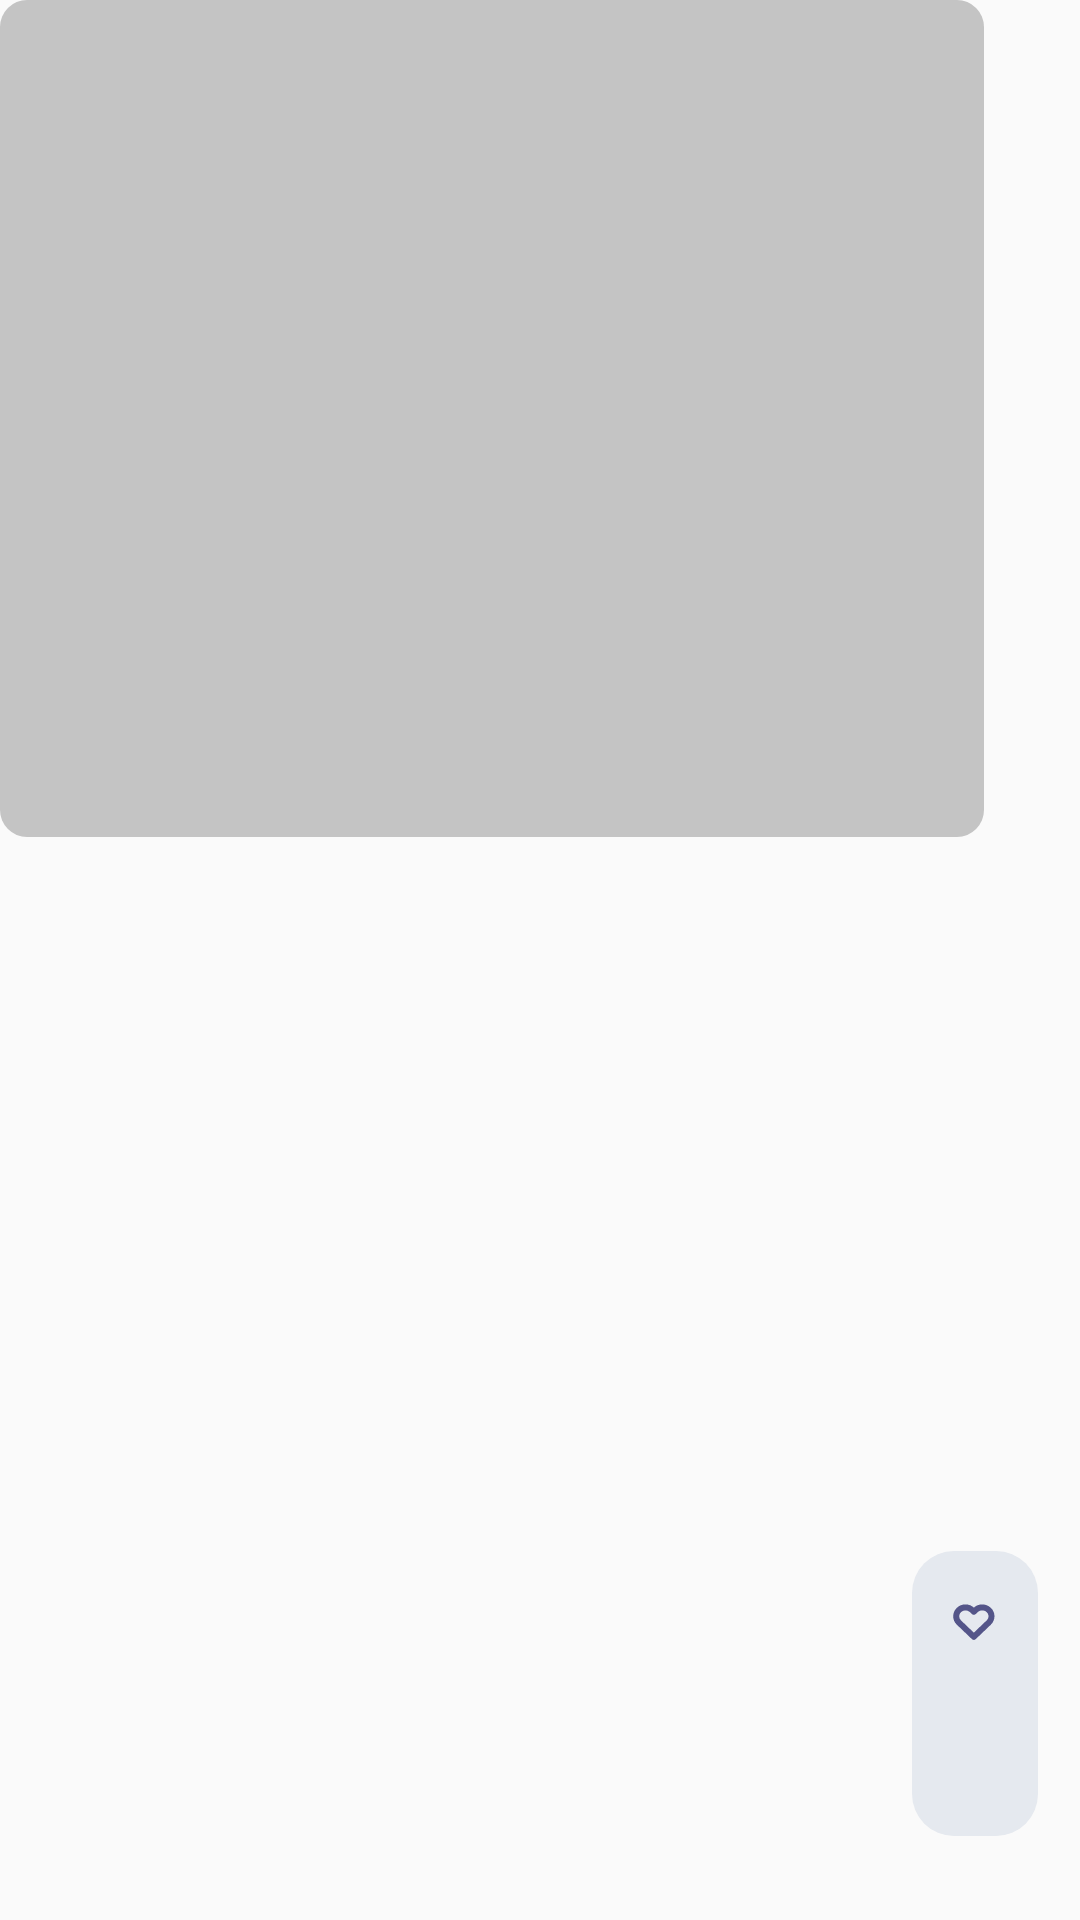

Android layout source for this screen:
<!-- AndroidManifest.xml: application theme Theme.TestApp -->
<!-- res/layout/large_image.xml -->
<?xml version="1.0" encoding="utf-8"?>
<FrameLayout xmlns:android="http://schemas.android.com/apk/res/android"
    android:layout_width="wrap_content"
    android:layout_height="wrap_content">

    <ImageSwitcher
        android:id="@+id/general_img"
        android:layout_width="@dimen/view_size_328"
        android:layout_height="@dimen/view_size_279"
        android:background="@drawable/item_background_cor_9" />

    <include
        android:id="@+id/like_element"
        layout="@layout/like_element"
        android:layout_width="@dimen/view_size_42"
        android:layout_height="@dimen/view_size_95"
        android:layout_gravity="bottom"
        android:layout_marginStart="@dimen/margin_304"
        android:layout_marginBottom="@dimen/margin_28" />
</FrameLayout>
<!-- res/layout/like_element.xml (included above) -->
<?xml version="1.0" encoding="utf-8"?>
<FrameLayout
    xmlns:android="http://schemas.android.com/apk/res/android"
    xmlns:app="http://schemas.android.com/apk/res-auto"
    android:layout_width="@dimen/view_size_42"
    android:layout_height="@dimen/view_size_95"
    android:background="@drawable/like_img_background">
    <ImageView
        android:id="@+id/like"
        android:layout_width="wrap_content"
        android:layout_height="wrap_content"
        android:src="@drawable/like_passive"
        android:layout_gravity="center_horizontal"
        android:layout_marginTop="@dimen/margin_17"
        app:tint="@color/blue_800" />
    <ImageView
        android:layout_width="wrap_content"
        android:layout_height="wrap_content"
        android:layout_gravity="center"
        android:src="@drawable/minus"
        app:tint="@color/blue_800" />
    <ImageView
        android:id="@+id/share"
        android:layout_width="wrap_content"
        android:layout_height="wrap_content"
        android:layout_gravity="center_horizontal|bottom"
        android:src="@drawable/share"
        android:layout_marginBottom="@dimen/margin_17"
        app:tint="@color/blue_800" />

</FrameLayout>
<!-- resources referenced by this layout -->
<resources>
  <color name="blue_800">#545589</color>
  <dimen name="margin_17">17dp</dimen>
  <dimen name="margin_28">28dp</dimen>
  <dimen name="margin_304">304dp</dimen>
  <dimen name="view_size_279">279dp</dimen>
  <dimen name="view_size_328">328dp</dimen>
  <dimen name="view_size_42">42dp</dimen>
  <dimen name="view_size_95">95dp</dimen>
  <!-- drawable item_background_cor_9 (drawable) -->
  <?xml version="1.0" encoding="utf-8"?>
  <selector xmlns:android="http://schemas.android.com/apk/res/android">
      <item>
          <shape android:shape="rectangle">
              <solid android:color="@color/gray_400"/>
              <corners android:radius="@dimen/corner_radius_9" />
          </shape>
      </item>
  </selector>
  <!-- drawable like_img_background (drawable) -->
  <?xml version="1.0" encoding="utf-8"?>
  <selector xmlns:android="http://schemas.android.com/apk/res/android">
      <item>
          <shape android:shape="rectangle">
              <corners android:radius="@dimen/corner_radius_14" />
              <solid android:color="@color/gray_370" />
          </shape>
      </item>
  </selector>
  <!-- drawable like_passive (drawable) -->
  <vector xmlns:android="http://schemas.android.com/apk/res/android"
      android:width="15dp"
      android:height="13dp"
      android:viewportWidth="15"
      android:viewportHeight="13">
      <path
          android:fillColor="#00000000"
          android:pathData="M12.253,2.666C11.966,2.392 11.625,2.174 11.249,2.025C10.874,1.877 10.471,1.8 10.065,1.8C9.658,1.8 9.256,1.877 8.88,2.025C8.505,2.174 8.164,2.392 7.876,2.666L7.28,3.236L6.683,2.666C6.103,2.112 5.316,1.8 4.495,1.8C3.674,1.8 2.887,2.112 2.306,2.666C1.726,3.221 1.4,3.973 1.4,4.757C1.4,5.542 1.726,6.294 2.306,6.848L2.903,7.418L7.28,11.6L11.657,7.418L12.253,6.848C12.541,6.574 12.769,6.248 12.924,5.889C13.08,5.53 13.16,5.146 13.16,4.757C13.16,4.369 13.08,3.984 12.924,3.626C12.769,3.267 12.541,2.941 12.253,2.666V2.666Z"
          android:strokeWidth="2"
          android:strokeColor="#909090"
          android:strokeLineCap="round"
          android:strokeLineJoin="round" />
  </vector>
  <style name="Theme.TestApp" parent="Theme.MaterialComponents.Light.Bridge">
          
          <item name="colorPrimary">@color/main_color</item>
          <item name="colorPrimaryVariant">@color/main_color</item>
          <item name="colorOnPrimary">@color/white</item>
          
          <item name="colorSecondary">@color/teal_200</item>
          <item name="colorSecondaryVariant">@color/teal_700</item>
          <item name="colorOnSecondary">@color/black</item>
          
          <item name="android:statusBarColor">?attr/colorPrimaryVariant</item>
          
          <item name="windowActionBar">false</item>
          <item name="windowNoTitle">true</item>
      </style>
  <color name="gray_400">#C4C4C4</color>
  <dimen name="corner_radius_9">9dp</dimen>
  <dimen name="corner_radius_14">14dp</dimen>
  <color name="gray_370">#E5E9EF</color>
  <color name="main_color">#FAF9FF</color>
  <color name="white">#FFFFFFFF</color>
  <color name="teal_200">#FF03DAC5</color>
  <color name="teal_700">#FF018786</color>
  <color name="black">#181726</color>
</resources>
